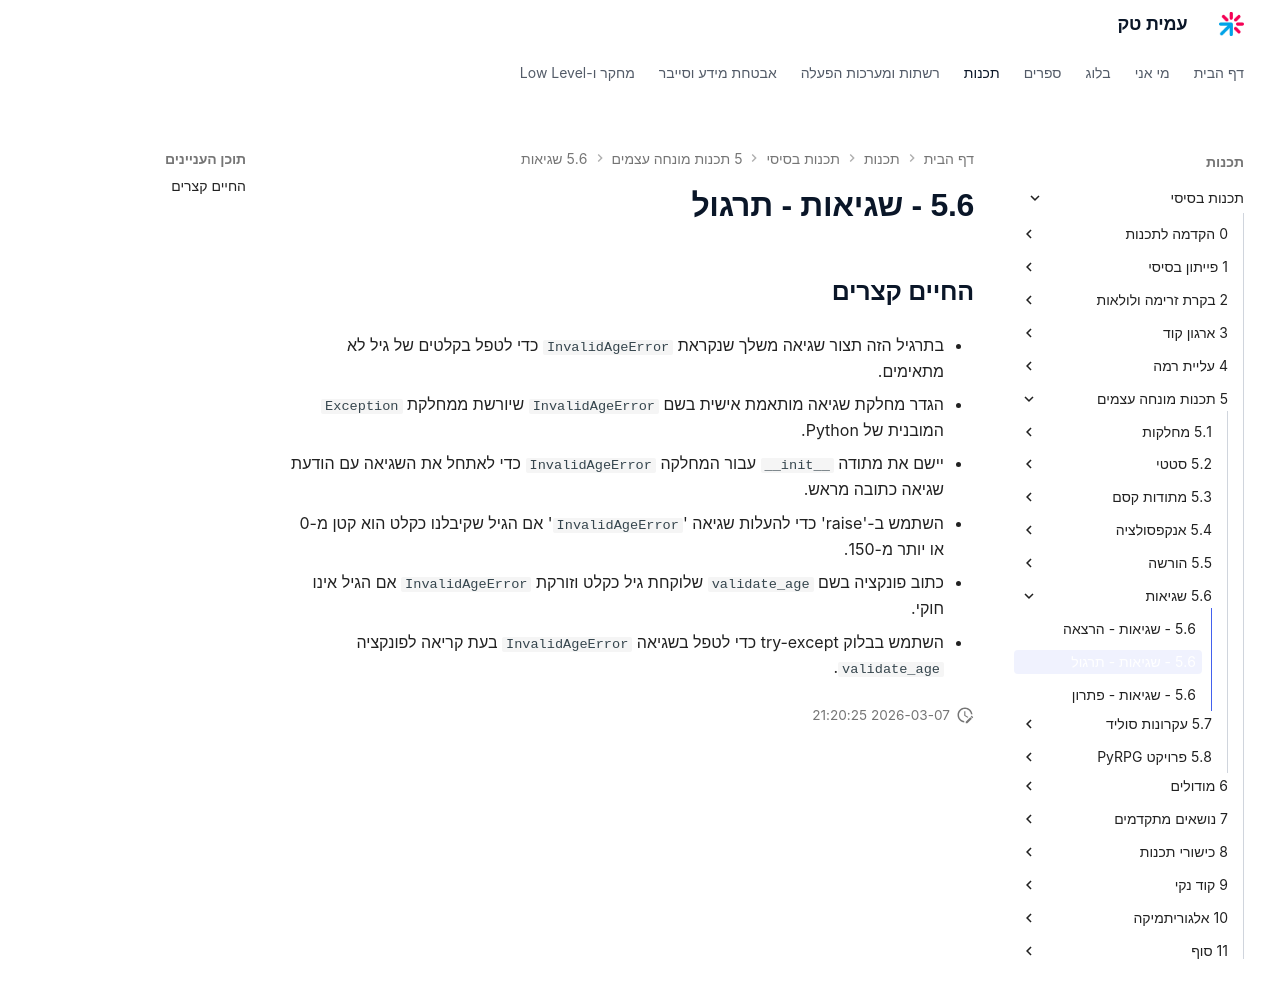

repository: AmitPinchasi/amittech · page: תכנות-בסיסי/5 - תכנות מונחה עצמים/5.6 - שגיאות/5.6 - שגיאות - תרגול/index.html · generator: mkdocs

## החיים קצרים
- בתרגיל הזה תצור שגיאה משלך שנקראת `InvalidAgeError` כדי לטפל בקלטים של גיל לא מתאימים.

1. הגדר מחלקת שגיאה מותאמת אישית בשם `InvalidAgeError` שיורשת ממחלקת `Exception` המובנית של Python.
    
2. יישם את מתודה `__init__` עבור המחלקה `InvalidAgeError` כדי לאתחל את השגיאה עם הודעת שגיאה כתובה מראש.
    
3. השתמש ב-'raise' כדי להעלות שגיאה '`InvalidAgeError`' אם הגיל שקיבלנו כקלט הוא קטן מ-0 או יותר מ-150.
    
4. כתוב פונקציה בשם `validate_age` שלוקחת גיל כקלט וזורקת `InvalidAgeError` אם הגיל אינו חוקי.
    
5. השתמש בבלוק try-except כדי לטפל בשגיאה `InvalidAgeError`  בעת קריאה לפונקציה `validate_age`.
